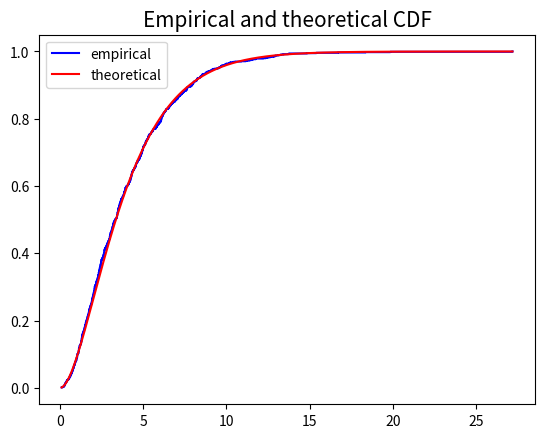

Python code for this plot:
import numpy as np
import matplotlib.pyplot as plt
import scipy.stats as stats

n = 1000
z1 = np.random.randn(n)
z2 = np.random.randn(n)
z3 = np.random.randn(n)
z4 = np.random.randn(n)
x = np.square(z1)+np.square(z2)+np.square(z3)+np.square(z4)

x=sorted(x)
t = np.arange(min(x),max(x),0.01)
chi_square = stats.chi2.cdf(t,4)
plt.step(x,np.arange(1/n,1+1/n,1/n),label='empirical',color='blue',where='post')
plt.plot(t,chi_square,label='theoretical',color='red')
plt.title('Empirical and theoretical CDF',fontsize=15)
plt.legend()
# plt.show()

maxdiff = max(abs(stats.chi2.cdf(x,4)-np.arange(1/n,1+1/n,1/n)))
print(maxdiff)

percentiles = 0.9
for i in range(n):
    if ((i+1)/n >= percentiles):
        p_edf = x[i]
        break
print('p_edf=',p_edf,i)

p_thrm = stats.chi2.ppf(percentiles,4)
print('p_thrm=',p_thrm) 